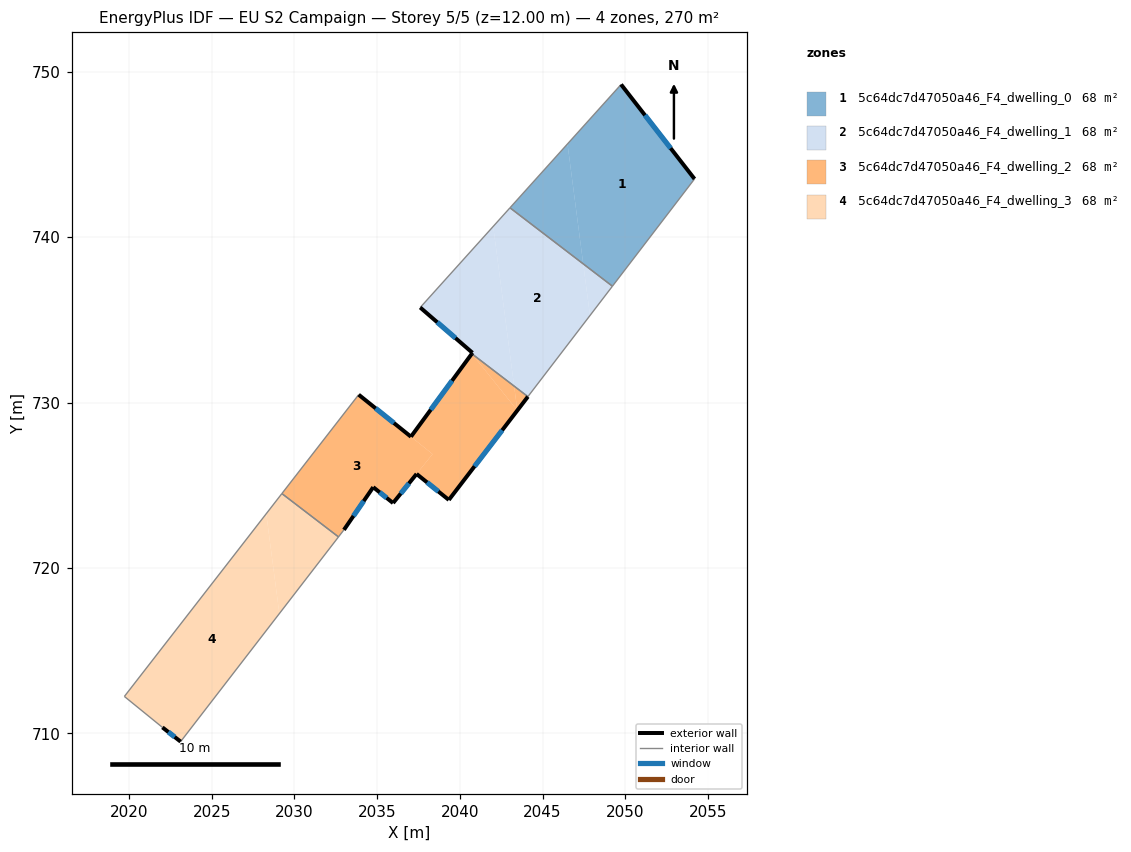
=== STOREY PLAN SPEC (per zone: floor XY polygon, exterior-wall plan segments, windows/doors) ===
zone 1: 5c64dc7d47050a46_F4_dwelling_0  (67.5 m²)
  floor: (2046.51, 745.63) (2047.46, 738.38) (2043.03, 741.77)
  floor: (2049.74, 749.22) (2054.19, 743.51) (2049.22, 737.03) (2047.46, 738.38) (2046.51, 745.63)
  exterior wall: (2054.19, 743.51) – (2049.74, 749.22)  [7.2 m]
    window: (2052.74, 745.37) – (2051.19, 747.37)  [2.7 m²]
  interior walls: 3
zone 2: 5c64dc7d47050a46_F4_dwelling_1  (67.5 m²)
  floor: (2047.46, 738.38) (2047.87, 735.26) (2044.11, 730.36) (2043.28, 730.99) (2042.02, 740.64) (2043.03, 741.77)
  floor: (2049.22, 737.03) (2047.87, 735.26) (2047.46, 738.38)
  floor: (2042.02, 740.64) (2043.28, 730.99) (2040.72, 732.95) (2040.76, 733.00) (2037.60, 735.75)
  exterior wall: (2040.77, 733.00) – (2040.72, 732.95)  [0.1 m]
  exterior wall: (2037.60, 735.75) – (2040.77, 733.00)  [4.2 m]
    window: (2038.63, 734.85) – (2039.74, 733.90)  [1.5 m²]
  interior walls: 4
zone 3: 5c64dc7d47050a46_F4_dwelling_2  (67.5 m²)
  floor: (2044.11, 730.36) (2043.47, 729.52) (2043.28, 730.99)
  floor: (2038.35, 726.88) (2035.96, 723.92) (2034.76, 724.88) (2032.99, 722.30) (2032.67, 721.88) (2029.24, 724.50) (2033.88, 730.47)
  floor: (2040.72, 732.95) (2043.47, 729.52) (2039.33, 724.12) (2037.38, 725.68) (2038.35, 726.88) (2037.04, 727.93)
  floor: (2043.28, 730.99) (2043.47, 729.52) (2040.72, 732.95)
  exterior wall: (2037.39, 725.68) – (2039.33, 724.12)  [2.5 m]
    window: (2038.02, 725.17) – (2038.70, 724.63)  [0.9 m²]
  exterior wall: (2035.96, 723.92) – (2037.39, 725.68)  [2.3 m]
    window: (2036.43, 724.50) – (2036.92, 725.11)  [0.8 m²]
  exterior wall: (2034.77, 724.88) – (2035.96, 723.92)  [1.5 m]
    window: (2035.16, 724.57) – (2035.57, 724.24)  [0.6 m²]
  exterior wall: (2032.99, 722.30) – (2034.77, 724.88)  [3.1 m]
    window: (2033.57, 723.14) – (2034.19, 724.05)  [1.1 m²]
  exterior wall: (2037.05, 727.93) – (2033.89, 730.47)  [4.1 m]
    window: (2036.02, 728.76) – (2034.91, 729.65)  [1.5 m²]
  exterior wall: (2040.72, 732.95) – (2037.05, 727.93)  [6.2 m]
    window: (2039.53, 731.32) – (2038.24, 729.57)  [2.3 m²]
  exterior wall: (2039.33, 724.12) – (2044.11, 730.36)  [7.9 m]
    window: (2040.89, 726.14) – (2042.56, 728.33)  [2.9 m²]
  interior walls: 4
zone 4: 5c64dc7d47050a46_F4_dwelling_3  (67.5 m²)
  floor: (2028.30, 723.28) (2029.09, 717.24) (2023.12, 709.51) (2022.02, 710.37) (2019.72, 712.24)
  floor: (2032.67, 721.88) (2029.09, 717.24) (2028.30, 723.28) (2029.24, 724.50)
  exterior wall: (2022.03, 710.37) – (2023.12, 709.51)  [1.4 m]
    window: (2022.38, 710.09) – (2022.77, 709.79)  [0.5 m²]
  interior walls: 4

=== DERIVED (storey summary) ===
Building: EU S2 Campaign
Storey: 5 of 5  (floor level z = 12.00 m)
Storey gross floor area: 270.2 m²
Zones on this storey: 4
  - 5c64dc7d47050a46_F4_dwelling_0: floor 67.5 m²; exterior wall 7.2 m (21.7 m²); 1 window(s) 2.7 m²; WWR 12.2%
  - 5c64dc7d47050a46_F4_dwelling_1: floor 67.5 m²; exterior wall 4.3 m (12.8 m²); 1 window(s) 1.5 m²; WWR 12.0%
  - 5c64dc7d47050a46_F4_dwelling_2: floor 67.5 m²; exterior wall 27.6 m (82.7 m²); 7 window(s) 10.1 m²; WWR 12.2%
  - 5c64dc7d47050a46_F4_dwelling_3: floor 67.5 m²; exterior wall 1.4 m (4.2 m²); 1 window(s) 0.5 m²; WWR 12.2%
Zone adjacency (shared interzone walls):
  - 5c64dc7d47050a46_F4_dwelling_0 ↔ 5c64dc7d47050a46_F4_dwelling_1
  - 5c64dc7d47050a46_F4_dwelling_1 ↔ 5c64dc7d47050a46_F4_dwelling_2
  - 5c64dc7d47050a46_F4_dwelling_2 ↔ 5c64dc7d47050a46_F4_dwelling_3